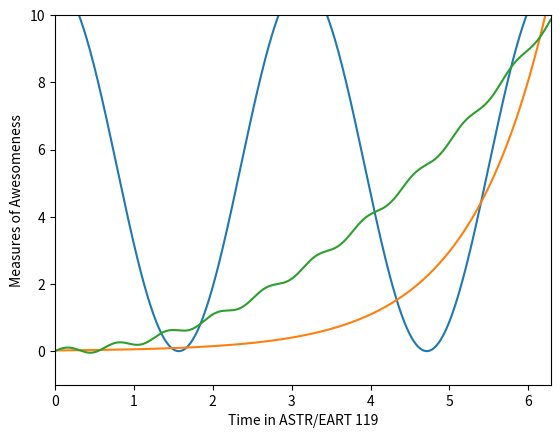

Write Python code to recreate this figure.
import matplotlib.pyplot as plt

import numpy as np
%matplotlib inline

x = np.linspace(0, 2*np.pi/1000)

x = np.linspace(0, 2*np.pi, 1000)

np.shape(x)

2*np.pi

y = 5.5*np.cos(2*x)+5.5

y_2 = 0.02*np.exp(x)

y_3 = 0.25*np.square(x) + 0.1*np.sin(10*x)

plt.plot(x,y)
plt.plot(x,y_2)
plt.plot(x,y_3)
plt.xlim(0, 2*np.pi)
plt.ylim(-1,10)
plt.xlabel('Time in ASTR/EART 119')
plt.ylabel('Measures of Awesomeness')

